Run: headless pygame with SDL's dummy video driver; simulated clock (each Clock.tick advances the game by its frame time, no real sleeping); random seed 0; keys injected as events and as key.get_pressed() state; no mouse input.
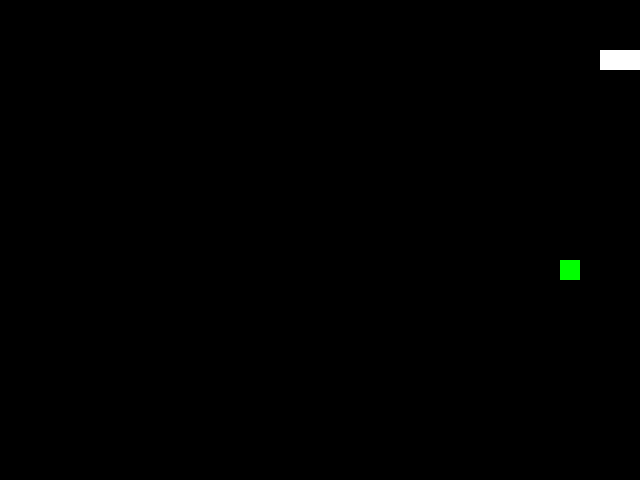
Frame 1 of 1 · flips 1–60 · no input (game ended)

The pygame program that drew these frames:

import pygame
import random

# 游戏初始化
pygame.init()
width, height = 640, 480
speed = 20
direction = "right"

# 颜色定义
white = (255, 255, 255)
black = (0, 0, 0)
red = (255, 0, 0)
green = (0, 255, 0)
blue = (0, 0, 255)

# 游戏窗口
screen = pygame.display.set_mode((width, height))
pygame.display.set_caption("Snake Game")

# 蛇的初始位置和长度
snake_pos = [[100, 50], [90, 50], [80, 50]]
snake_len = len(snake_pos)

# 食物的初始位置
food_pos = [random.randrange(1, width // speed) * speed,
            random.randrange(1, height // speed) * speed]

# 游戏循环
while True:
    # 处理游戏事件
    for event in pygame.event.get():
        if event.type == pygame.QUIT:
            pygame.quit()
            quit()
        elif event.type == pygame.KEYDOWN:
            if event.key == pygame.K_LEFT and direction != "right":
                direction = "left"
            elif event.key == pygame.K_RIGHT and direction != "left":
                direction = "right"
            elif event.key == pygame.K_UP and direction != "down":
                direction = "up"
            elif event.key == pygame.K_DOWN and direction != "up":
                direction = "down"

    # 移动蛇
    if direction == "right":
        new_head = [snake_pos[0][0] + speed, snake_pos[0][1]]
    elif direction == "left":
        new_head = [snake_pos[0][0] - speed, snake_pos[0][1]]
    elif direction == "up":
        new_head = [snake_pos[0][0], snake_pos[0][1] - speed]
    elif direction == "down":
        new_head = [snake_pos[0][0], snake_pos[0][1] + speed]
    snake_pos.insert(0, new_head)
    snake_pos.pop()

    # 判断是否吃到食物
    if snake_pos[0] == food_pos:
        food_pos = [random.randrange(1, width // speed) * speed,
                    random.randrange(1, height // speed) * speed]
        snake_len += 1

    # 绘制游戏场景
    screen.fill(black)
    pygame.draw.rect(screen, green, [food_pos[0], food_pos[1], speed, speed])
    for pos in snake_pos:
        pygame.draw.rect(screen, white, [pos[0], pos[1], speed, speed])
    pygame.display.update()

    # 判断是否结束游戏
    if snake_pos[0][0] < 0 or snake_pos[0][0] > width - speed \
            or snake_pos[0][1] < 0 or snake_pos[0][1] > height - speed:
        pygame.quit()
        quit()

    for pos in snake_pos[1:]:
        if pos == snake_pos[0]:
            pygame.quit()
            quit()

    pygame.time.Clock().tick(10)
